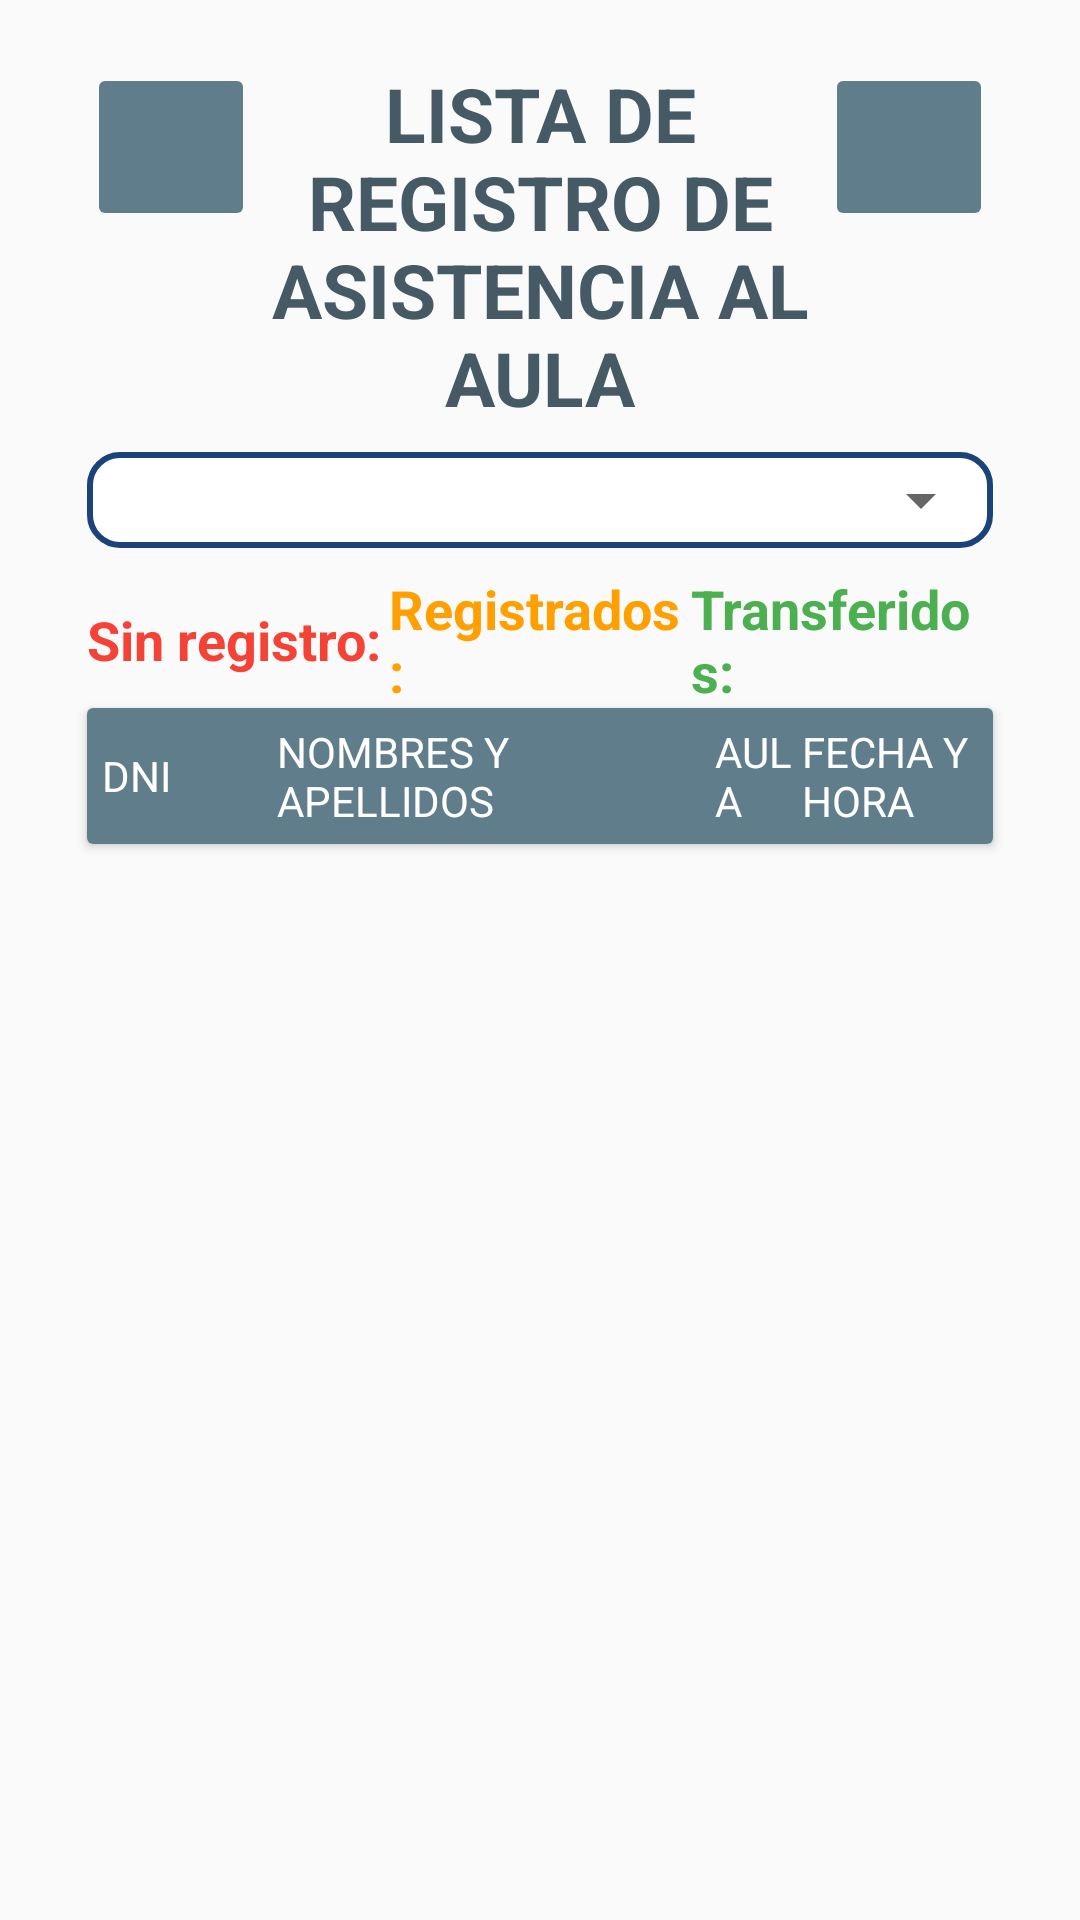

The Android layout XML behind this screen, and the referenced resources:
<!-- AndroidManifest.xml: application theme AppTheme -->
<!-- res/layout/fragment_list_asis_aula.xml -->
<?xml version="1.0" encoding="utf-8"?>
<LinearLayout xmlns:android="http://schemas.android.com/apk/res/android"
    xmlns:tools="http://schemas.android.com/tools"
    android:layout_width="match_parent"
    android:layout_height="match_parent"
    android:padding="@dimen/margin16dp"
    tools:context=".fragments.reportes.listados_de_registros.ListAsisAulaFragment">
    <LinearLayout
        android:layout_width="match_parent"
        android:layout_height="match_parent"
        android:layout_margin="5dp"
        android:orientation="vertical">
        <LinearLayout
            android:layout_width="match_parent"
            android:layout_height="wrap_content"
            android:orientation="horizontal">
            <LinearLayout
                android:orientation="horizontal"
                android:layout_width="match_parent"
                android:layout_height="wrap_content">
                <ImageButton
                    android:id="@+id/lista_btnBuscar"
                    android:layout_width="56dp"
                    android:layout_height="56dp"
                    android:scaleType="fitCenter"
                    android:src="@drawable/ic_event_available"
                    android:tint="@color/colorIcons"
                    android:theme="@style/RaisedButtonDarkGrey"
                    android:layout_marginLeft="@dimen/margin8dp"
                    />
                <TextView
                    android:layout_width="0dp"
                    android:layout_weight="1"
                    android:layout_height="wrap_content"
                    android:layout_gravity="center"
                    android:text="LISTA DE REGISTRO DE ASISTENCIA AL AULA"
                    android:theme="@style/estilo_titulo_listado_fragment"/>
                <ImageButton
                    android:id="@+id/lista_btnUpload"
                    android:layout_width="56dp"
                    android:layout_height="56dp"
                    android:scaleType="fitCenter"
                    android:src="@drawable/ic_file_upload"
                    android:tint="@color/colorIcons"
                    android:layout_marginRight="@dimen/margin8dp"
                    android:theme="@style/RaisedButtonDarkGrey"
                    />
            </LinearLayout>
        </LinearLayout>
        <LinearLayout
            android:layout_width="match_parent"
            android:layout_height="wrap_content"
            android:orientation="vertical"
            android:layout_margin="8dp"
            android:background="@drawable/borde_spinner">
            <Spinner
                android:id="@+id/asistencia_aula_spAula"
                android:layout_width="match_parent"
                android:layout_height="32dp"
                android:drawSelectorOnTop="true"
                />
        </LinearLayout>
        <LinearLayout
            android:layout_width="match_parent"
            android:layout_height="wrap_content"
            android:gravity="center_vertical"
            android:layout_marginLeft="@dimen/margin8dp"
            android:layout_marginRight="@dimen/margin8dp"
            android:orientation="horizontal">
            <TextView
                android:id="@+id/lista_txtSinRegistro"
                android:layout_height="wrap_content"
                android:layout_width="0dp"
                android:layout_weight="1"
                android:textStyle="bold"
                android:textSize="@dimen/texto_medio"
                android:textColor="@color/redPrimary"
                android:text="Sin registro:"
                />
            <TextView
                android:id="@+id/lista_txtRegistrados"
                android:layout_width="0dp"
                android:layout_weight="1"
                android:textStyle="bold"
                android:textSize="@dimen/texto_medio"
                android:textColor="@color/amberPrimaryDark"
                android:layout_height="wrap_content"
                android:text="Registrados:"
                />
            <TextView
                android:id="@+id/lista_txtTransferidos"
                android:layout_width="0dp"
                android:layout_weight="1"
                android:textStyle="bold"
                android:textSize="@dimen/texto_medio"
                android:textColor="@color/greenPrimary"
                android:layout_height="wrap_content"
                android:text="Transferidos:"
                />
        </LinearLayout>
        <android.support.v7.widget.CardView
            android:layout_width="match_parent"
            android:layout_height="wrap_content"
            android:layout_marginLeft="@dimen/margin8dp"
            android:layout_marginRight="@dimen/margin8dp"
            android:background="@color/colorPrimary">
            <LinearLayout
                android:orientation="horizontal"
                android:layout_width="match_parent"
                android:layout_height="wrap_content"
                android:gravity="center_vertical"
                android:padding="5dp"
                android:background="@color/colorAccent">
                <TextView
                    android:layout_weight="2"
                    android:layout_width="0dp"
                    android:textColor="@color/icons"
                    android:layout_height="wrap_content"
                    android:text="DNI"
                    />
                <TextView
                    android:layout_weight="5"
                    android:layout_width="0dp"
                    android:textColor="@color/icons"
                    android:layout_height="wrap_content"
                    android:text="NOMBRES Y APELLIDOS"
                    />
                <TextView
                    android:layout_weight="1"
                    android:layout_width="0dp"
                    android:textColor="@color/icons"
                    android:layout_height="wrap_content"
                    android:text="AULA"
                    />
                <TextView
                    android:layout_weight="2"
                    android:layout_width="0dp"
                    android:textColor="@color/icons"
                    android:layout_height="wrap_content"
                    android:text="FECHA Y HORA"
                    />
            </LinearLayout>
        </android.support.v7.widget.CardView>
        <RelativeLayout
            android:layout_width="match_parent"
            android:layout_height="match_parent"
            android:layout_marginLeft="@dimen/margin8dp"
            android:layout_marginRight="@dimen/margin8dp">

            <android.support.v7.widget.RecyclerView
                android:id="@+id/listado_recycler"
                android:layout_width="match_parent"
                android:layout_height="wrap_content"/>

        </RelativeLayout>
    </LinearLayout>


</LinearLayout>
<!-- resources referenced by this layout -->
<resources>
  <color name="amberPrimaryDark">#FFA000</color>
  <color name="colorAccent">#607D8B</color>
  <color name="colorIcons">#FFFFFF</color>
  <color name="colorPrimary">#1B4379</color>
  <color name="greenPrimary">#4CAF50</color>
  <color name="icons">#FFFFFF</color>
  <color name="redPrimary">#F44336</color>
  <dimen name="margin16dp">16dp</dimen>
  <dimen name="margin8dp">8dp</dimen>
  <dimen name="texto_medio">18sp</dimen>
  <!-- drawable borde_spinner (drawable) -->
  <?xml version="1.0" encoding="utf-8"?>
  <shape xmlns:android="http://schemas.android.com/apk/res/android">
      <corners android:radius="10dp"/>
      <solid android:color="@color/colorIcons"/>
      <stroke android:color="@color/colorPrimary" android:width="2dp"/>
  </shape>
  <style name="RaisedButtonDarkGrey" parent="Theme.AppCompat.Light">
          <item name="colorButtonNormal">@color/greyBluePrimary</item>
          <item name="colorControlHighlight">@color/greyBluePrimary</item>
          <item name="android:textSize">20sp</item>
          <item name="android:textColor">@android:color/white</item>
      </style>
  <style name="estilo_titulo_listado_fragment" parent="ThemeOverlay.AppCompat.Light">
          <item name="android:textColor">@color/greyBluePrimaryDark</item>
          <item name="android:textSize">25sp</item>
          <item name="android:textStyle">bold</item>
          <item name="android:gravity">center</item>
      </style>
  <style name="AppTheme" parent="Theme.AppCompat.Light.NoActionBar">
          
          <item name="colorPrimary">@color/colorPrimary</item>
          <item name="colorPrimaryDark">@color/colorPrimaryDark</item>
          <item name="colorAccent">@color/colorAccent</item>
      </style>
  <color name="greyBluePrimary">#607D8B</color>
  <color name="greyBluePrimaryDark">#455A64</color>
  <color name="colorPrimaryDark">#132e53</color>
</resources>
